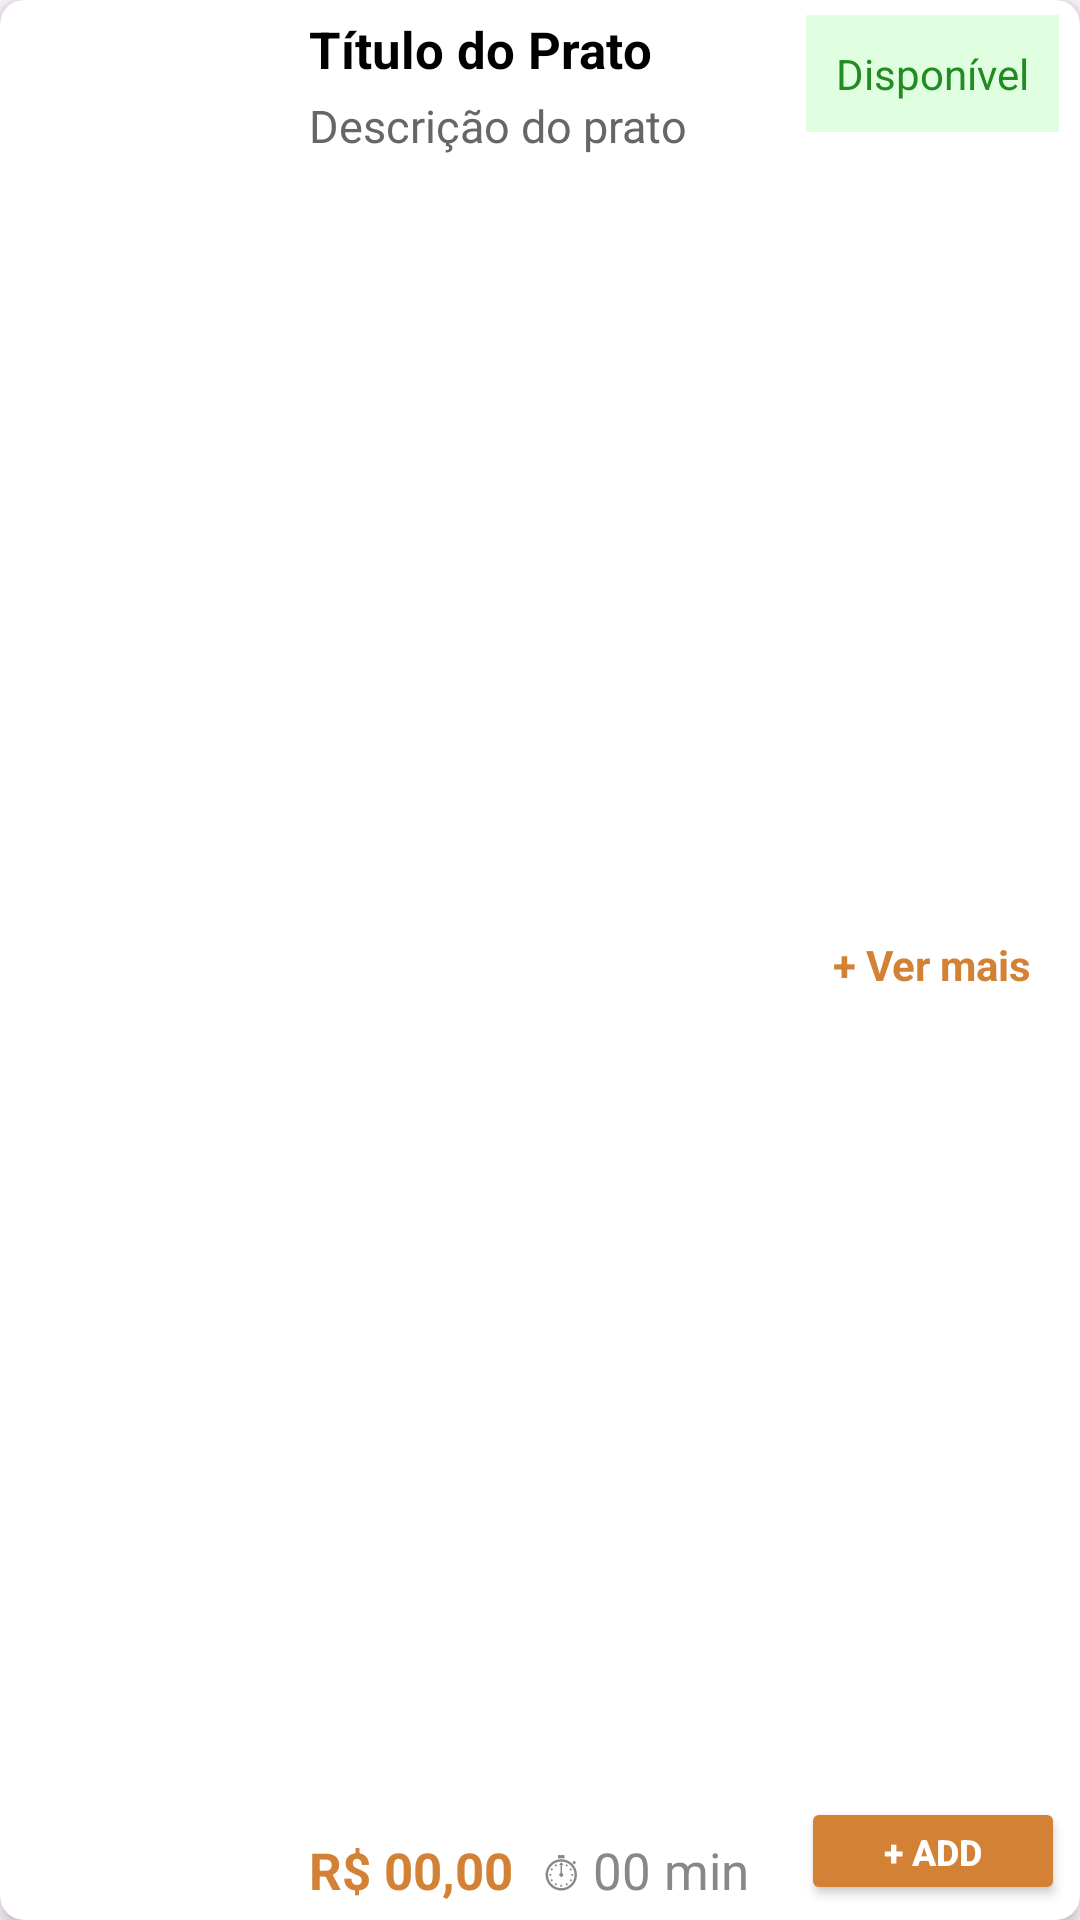

Write the Android layout XML for this screen, with the resource values it uses.
<!-- AndroidManifest.xml: application theme Theme.AulasPraticas -->
<!-- res/layout/card_produtos.xml -->
<androidx.cardview.widget.CardView xmlns:android="http://schemas.android.com/apk/res/android"
    xmlns:card_view="http://schemas.android.com/apk/res-auto"
    android:layout_width="match_parent"
    android:layout_height="120dp"
    android:layout_margin="8dp"
    card_view:cardCornerRadius="8dp"
    card_view:cardElevation="4dp">

    <LinearLayout
        android:layout_width="match_parent"
        android:layout_height="match_parent"
        android:orientation="horizontal"
        android:padding="5dp"
        android:gravity="center_vertical">


        <ImageView
            android:id="@+id/imagem_prato"
            android:layout_width="90dp"
            android:layout_height="match_parent"
            android:layout_marginEnd="8dp"
            android:scaleType="centerCrop"
            android:src="@drawable/card_risoto"
            android:contentDescription="Imagem do prato" />


        <LinearLayout
            android:layout_width="0dp"
            android:layout_height="match_parent"
            android:layout_weight="1"
            android:orientation="vertical">


            <TextView
                android:id="@+id/titulo_prato"
                android:layout_width="wrap_content"
                android:layout_height="wrap_content"
                android:text="Título do Prato"
                android:textSize="17sp"
                android:textStyle="bold"
                android:textColor="#000000" />


            <TextView
                android:id="@+id/descricao_prato"
                android:layout_width="wrap_content"
                android:layout_height="wrap_content"
                android:layout_marginTop="4dp"
                android:text="Descrição do prato"
                android:textSize="15sp"
                android:textColor="#666666" />


            <View
                android:layout_width="match_parent"
                android:layout_height="0dp"
                android:layout_weight="1" />


            <LinearLayout
                android:layout_width="wrap_content"
                android:layout_height="wrap_content"
                android:orientation="horizontal"
                android:layout_marginTop="4dp">

                <TextView
                    android:id="@+id/preco_prato"
                    android:layout_width="wrap_content"
                    android:layout_height="wrap_content"
                    android:text="R$ 00,00"
                    android:textStyle="bold"
                    android:textColor="@color/orange"
                    android:textSize="17sp" />

                <TextView
                    android:id="@+id/tempo_preparo"
                    android:layout_width="wrap_content"
                    android:layout_height="wrap_content"
                    android:text="⏱ 00 min"
                    android:layout_marginStart="10dp"
                    android:textSize="17sp"
                    android:textColor="#888888" />
            </LinearLayout>
        </LinearLayout>


        <LinearLayout
            android:layout_width="wrap_content"
            android:layout_height="match_parent"
            android:orientation="vertical"
            android:gravity="center_horizontal"
            >


            <TextView
                android:id="@+id/status_disponivel"
                android:layout_width="wrap_content"
                android:layout_height="wrap_content"
                android:text="Disponível"
                android:textSize="14sp"
                android:textColor="#228B22"
                android:background="#E0FFE0"
                android:padding="10dp" />

            <View
                android:layout_width="0dp"
                android:layout_height="0dp"
                android:layout_weight="1" />


            <TextView
                android:id="@+id/texto_ver_mais"
                android:layout_width="wrap_content"
                android:layout_height="wrap_content"
                android:text="+ Ver mais"
                android:textColor="@color/orange"
                android:textSize="14sp"
                android:textStyle="bold"
                android:clickable="true"
                android:focusable="true" />


            <View
                android:layout_width="0dp"
                android:layout_height="0dp"
                android:layout_weight="1" />

            
            <Button
                android:id="@+id/botao_add"
                android:layout_width="wrap_content"
                android:layout_height="36dp"
                android:backgroundTint="@color/orange"
                android:text="+ ADD"
                android:textColor="#FFFFFF"
                android:textSize="12sp"
                android:textStyle="bold" />
        </LinearLayout>



    </LinearLayout>
</androidx.cardview.widget.CardView>
<!-- resources referenced by this layout -->
<resources>
  <color name="orange">#D38235</color>
  <style name="Theme.AulasPraticas" parent="Base.Theme.AulasPraticas" />
  <style name="Base.Theme.AulasPraticas" parent="Theme.Material3.DayNight.NoActionBar">
          
          
      </style>
</resources>
